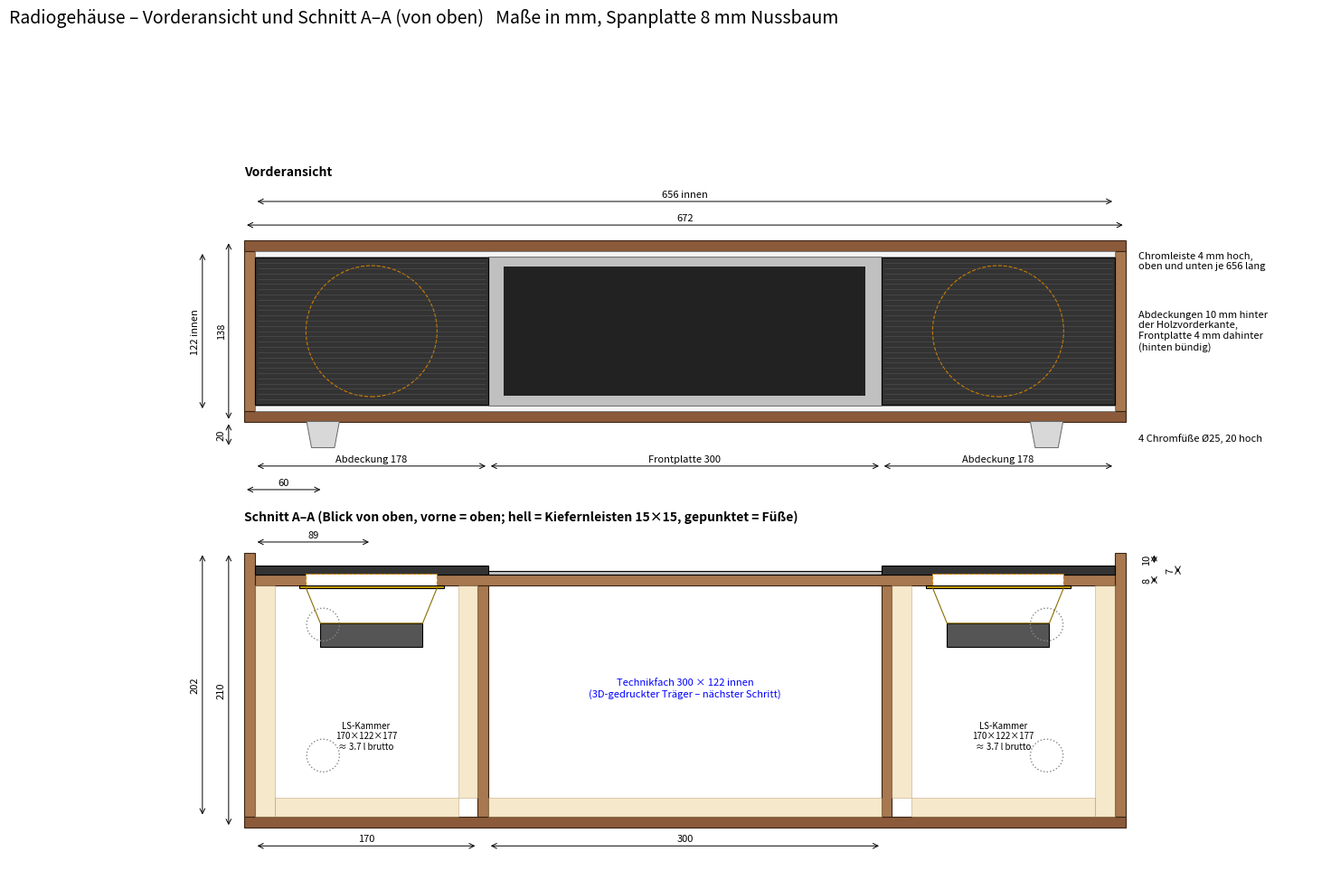
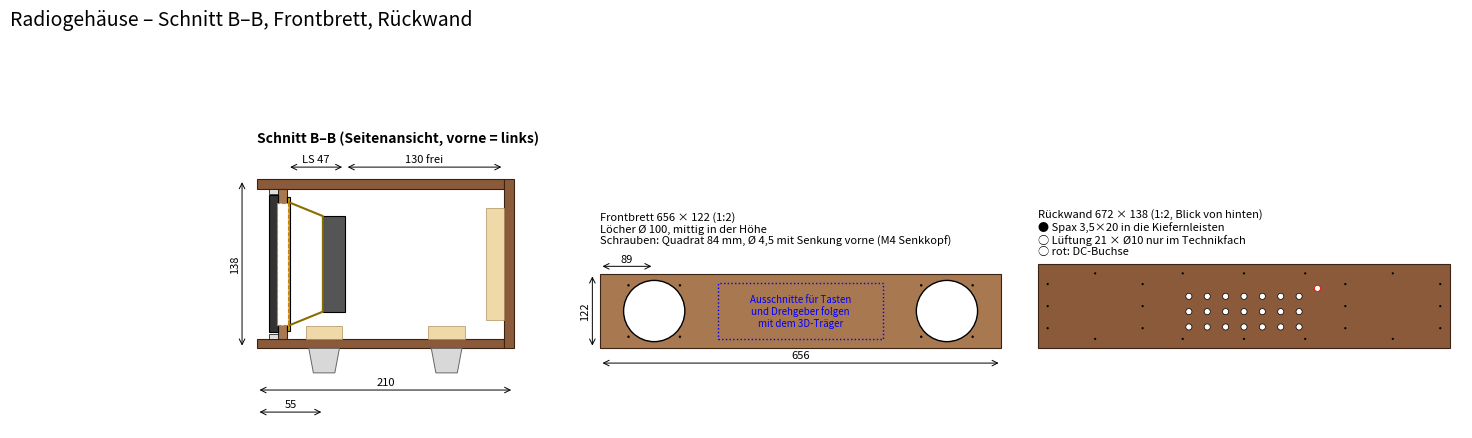

The matplotlib source for these figures, in order: (Note: this script raises an exception after producing the figures.)
"""Erzeugt Maßzeichnungen (PDF + PNG) für das Radiogehäuse. Maße wie in gehaeuse.scad."""
import matplotlib
matplotlib.use("Agg")
import matplotlib.pyplot as plt
from matplotlib.patches import Rectangle, Circle, Polygon
from matplotlib.backends.backend_pdf import PdfPages

t, L = 8, 15
platte_b, platte_h, platte_t = 300, 114, 3
abd_b, abd_h, abd_t = 178, 112, 7
ls_korb, ls_lochabst, ls_loch, ls_tiefe = 110, 84, 100, 47
rueck, chrom_h, tiefe = 10, 4, 210
fuss_d, fuss_h, fuss_x, fuss_y = 25, 20, 60, 55
innen_b, innen_h = 2 * abd_b + platte_b, platte_h + 2 * chrom_h
B, H = innen_b + 2 * t, innen_h + 2 * t
korpus_t = tiefe - t
y_front, y_wand = rueck + abd_t, rueck + abd_t + t
kammer_b, kammer_t = abd_b - t, korpus_t - (rueck + abd_t + t)
ls_x = abd_b / 2
xw = [t + kammer_b, B - t - abd_b]
vol = kammer_b * innen_h * kammer_t / 1e6

NUSS, NUSS2, KIEFER, KANTE = "#8a5a3a", "#a87850", "#f0d9a8", "#3b2414"

def rect(ax, x, y, w, h, fc=NUSS, ec=KANTE, lw=0.8, **kw):
    ax.add_patch(Rectangle((x, y), w, h, fc=fc, ec=ec, lw=lw, **kw))

def mass(ax, a, b, off, text=None, vert=False, fs=8):
    a, b = sorted((a, b))
    txt = text or f"{b - a:g}"
    if not vert:
        ax.annotate("", (a, off), (b, off), arrowprops=dict(arrowstyle="<->", lw=0.7))
        ax.text((a + b) / 2, off + 2, txt, ha="center", va="bottom", fontsize=fs)
    else:
        ax.annotate("", (off, a), (off, b), arrowprops=dict(arrowstyle="<->", lw=0.7))
        ax.text(off - 2, (a + b) / 2, txt, ha="right", va="center", fontsize=fs, rotation=90)

def blatt(titel, h=11.7):
    fig, ax = plt.subplots(figsize=(16.5, h))
    ax.set_aspect("equal"); ax.axis("off")
    fig.suptitle(titel, fontsize=14, x=0.02, ha="left")
    return fig, ax

def fuss_seite(ax, x, y0):   # Fuß von vorne/seitlich gesehen, y0 = Unterkante Boden
    ax.add_patch(Polygon([(x - fuss_d / 2, y0), (x + fuss_d / 2, y0), (x + fuss_d * 0.35, y0 - fuss_h), (x - fuss_d * 0.35, y0 - fuss_h)],
                         fc="#d8d8d8", ec="#666", lw=0.7))

# ---------- Blatt 1 ----------
fig, ax = blatt("Radiogehäuse – Vorderansicht und Schnitt A–A (von oben)   Maße in mm, Spanplatte 8 mm Nussbaum")
oy = 330
rect(ax, 0, oy, B, t); rect(ax, 0, oy + H - t, B, t)
rect(ax, 0, oy + t, t, innen_h, fc=NUSS2); rect(ax, B - t, oy + t, t, innen_h, fc=NUSS2)
rect(ax, t + abd_b, oy + t + chrom_h, platte_b, platte_h, fc="#c0c0c0", ec="k")
rect(ax, t + abd_b + 12, oy + t + chrom_h + 8, platte_b - 24, platte_h - 16, fc="#222", ec="none")
for x in (t, B - t - abd_b):
    z0 = oy + t + (innen_h - abd_h) / 2
    rect(ax, x, z0, abd_b, abd_h, fc="#333", ec="k")
    for z in range(4, abd_h - 2, 4):
        ax.plot([x + 2, x + abd_b - 2], [z0 + z] * 2, color="#555", lw=0.4)
for z in (oy + t, oy + H - t - chrom_h):
    rect(ax, t, z, innen_b, chrom_h, fc="#f4f4f4", ec="#777", lw=0.5)
for lx in (t + ls_x, B - t - ls_x):
    ax.add_patch(Circle((lx, oy + H / 2), ls_loch / 2, fill=False, ls="--", ec="#d08000", lw=0.8))
for x in (fuss_x, B - fuss_x):
    fuss_seite(ax, x, oy)
mass(ax, 0, B, oy + H + 12)
mass(ax, t, B - t, oy + H + 30, f"{innen_b} innen")
mass(ax, t, t + abd_b, oy - 34, f"Abdeckung {abd_b}")
mass(ax, t + abd_b, t + abd_b + platte_b, oy - 34, f"Frontplatte {platte_b}")
mass(ax, B - t - abd_b, B - t, oy - 34, f"Abdeckung {abd_b}")
mass(ax, 0, fuss_x, oy - 52, f"{fuss_x}")
mass(ax, oy, oy + H, -12, vert=True)
mass(ax, oy + t, oy + H - t, -32, f"{innen_h} innen", vert=True)
mass(ax, oy - fuss_h, oy, -12, f"{fuss_h}", vert=True)
ax.text(B + 10, oy + H - t, f"Chromleiste {chrom_h} mm hoch,\noben und unten je {innen_b} lang", fontsize=8, va="top")
ax.text(B + 10, oy + 55, f"Abdeckungen {rueck} mm hinter\nder Holzvorderkante,\nFrontplatte 4 mm dahinter\n(hinten bündig)", fontsize=8)
ax.text(B + 10, oy - 15, f"4 Chromfüße Ø{fuss_d}, {fuss_h} hoch", fontsize=8)
ax.text(0, oy + H + 50, "Vorderansicht", fontsize=10, weight="bold")

oy2 = 230
def r2(x, y, w, d, **kw):
    rect(ax, x, oy2 - y - d, w, d, **kw)
r2(0, 0, t, korpus_t, fc=NUSS2); r2(B - t, 0, t, korpus_t, fc=NUSS2)
r2(0, korpus_t, B, t)
r2(t, y_front, innen_b, t, fc=NUSS2)
for x in xw:
    r2(x, y_wand, t, kammer_t, fc=NUSS2)
for x in (t, B - t - abd_b):
    r2(x, rueck, abd_b, abd_t, fc="#333", ec="k")
r2(t + abd_b, y_front - platte_t, platte_b, platte_t, fc="#c0c0c0", ec="k")
for x in (t, B - t - L, xw[0] - L, xw[1] + t):     # Leisten (Schnitt zeigt die Längsleisten am Boden)
    r2(x, y_wand, L, kammer_t - (0 if x in (t, B - t - L) else L), fc=KIEFER, ec="#b09060", lw=0.5, alpha=0.6)
r2(xw[0] + t, korpus_t - L, xw[1] - xw[0] - t, L, fc=KIEFER, ec="#b09060", lw=0.5, alpha=0.6)
for x in (t + L, xw[1] + t + L):
    r2(x, korpus_t - L, kammer_b - 2 * L, L, fc=KIEFER, ec="#b09060", lw=0.5, alpha=0.6)
for lx in (t + ls_x, B - t - ls_x):
    r2(lx - ls_loch / 2, y_front - 0.5, ls_loch, t + 1, fc="white", ec="#d08000", ls="--")
    r2(lx - ls_korb / 2, y_wand, ls_korb, 2, fc="#c8a000", ec="k")
    r2(lx - 39, y_wand + ls_tiefe - 18, 78, 18, fc="#555", ec="k")
    ax.plot([lx - ls_loch / 2, lx - 39, lx + 39, lx + ls_loch / 2],
            [oy2 - y_wand - 2, oy2 - y_wand - ls_tiefe + 18, oy2 - y_wand - ls_tiefe + 18, oy2 - y_wand - 2], color="#8a6d00", lw=0.8)
for x in (fuss_x, B - fuss_x):
    for y in (fuss_y, tiefe - fuss_y):
        ax.add_patch(Circle((x, oy2 - y), fuss_d / 2, fill=False, ec="#888", ls=":"))
ax.text(B / 2, oy2 - 110, f"Technikfach {platte_b} × {innen_h} innen\n(3D-gedruckter Träger – nächster Schritt)", ha="center", fontsize=8, color="b")
for x in (t + kammer_b / 2, B - t - kammer_b / 2):
    ax.text(x, oy2 - 150, f"LS-Kammer\n{kammer_b}×{innen_h}×{kammer_t}\n≈ {vol:.1f} l brutto", ha="center", fontsize=7)
mass(ax, oy2, oy2 - tiefe, -12, f"{tiefe}", vert=True)
mass(ax, oy2, oy2 - korpus_t, -32, f"{korpus_t}", vert=True)
mass(ax, oy2, oy2 - rueck, B + 22, f"{rueck}", vert=True)
mass(ax, oy2 - rueck, oy2 - y_front, B + 40, f"{abd_t}", vert=True)
mass(ax, oy2 - y_front, oy2 - y_wand, B + 22, f"{t}", vert=True)
mass(ax, t, t + kammer_b, oy2 - tiefe - 14, f"{kammer_b}")
mass(ax, t, t + ls_x, oy2 + 8, f"{ls_x:g}")
mass(ax, xw[0] + t, xw[1], oy2 - tiefe - 14, f"{xw[1] - xw[0] - t}")
ax.text(0, oy2 + 24, "Schnitt A–A (Blick von oben, vorne = oben; hell = Kiefernleisten 15×15, gepunktet = Füße)", fontsize=10, weight="bold")
ax.set_xlim(-60, B + 150); ax.set_ylim(oy2 - tiefe - 40, oy + H + 60)
blaetter = [fig]

# ---------- Blatt 2 ----------
fig, ax = blatt("Radiogehäuse – Schnitt B–B, Frontbrett, Rückwand", h=5.5)
rect(ax, 0, 0, korpus_t, t); rect(ax, 0, H - t, korpus_t, t)
rect(ax, korpus_t, 0, t, H)
rect(ax, y_front, t, t, innen_h, fc=NUSS2)
rect(ax, rueck, t + (innen_h - abd_h) / 2, abd_t, abd_h, fc="#333", ec="k")
for z in (t, H - t - chrom_h):
    rect(ax, rueck, z, abd_t, chrom_h, fc="#ddd", ec="k", lw=0.5)
rect(ax, y_wand, H / 2 - ls_korb / 2, 2, ls_korb, fc="#c8a000", ec="k")
rect(ax, y_wand + ls_tiefe - 18, H / 2 - 39, 18, 78, fc="#555", ec="k")
ax.plot([y_wand + 2, y_wand + ls_tiefe - 18, y_wand + ls_tiefe - 18, y_wand + 2],
        [H / 2 + ls_loch / 2, H / 2 + 39, H / 2 - 39, H / 2 - ls_loch / 2], color="#8a6d00")
rect(ax, y_front - 0.5, H / 2 - ls_loch / 2, t + 1, ls_loch, fc="white", ec="#d08000", ls="--")
rect(ax, korpus_t - L, t + L, L, innen_h - 2 * L, fc=KIEFER, ec="#b09060", lw=0.5)
rect(ax, fuss_y - 15, t, 30, 10, fc=KIEFER, ec="#b09060", lw=0.5)
rect(ax, tiefe - fuss_y - 15, t, 30, 10, fc=KIEFER, ec="#b09060", lw=0.5)
for y in (fuss_y, tiefe - fuss_y):
    fuss_seite(ax, y, 0)
mass(ax, 0, tiefe, -fuss_h - 14)
mass(ax, y_wand, y_wand + ls_tiefe, H + 10, f"LS {ls_tiefe}")
mass(ax, y_wand + ls_tiefe, korpus_t, H + 10, f"{kammer_t - ls_tiefe} frei")
mass(ax, 0, fuss_y, -fuss_h - 32, f"{fuss_y}")
mass(ax, 0, H, -12, vert=True)
ax.text(0, H + 30, "Schnitt B–B (Seitenansicht, vorne = links)", fontsize=10, weight="bold")

# Frontbrett
s = 0.5; fx = 280
rect(ax, fx, 0, innen_b * s, innen_h * s, fc=NUSS2)
for lx in (ls_x, innen_b - ls_x):
    ax.add_patch(Circle((fx + lx * s, innen_h / 2 * s), ls_loch / 2 * s, fc="white", ec="k"))
    for dx in (-ls_lochabst / 2, ls_lochabst / 2):
        for dz in (-ls_lochabst / 2, ls_lochabst / 2):
            ax.add_patch(Circle((fx + (lx + dx) * s, (innen_h / 2 + dz) * s), 1.0, fc="k"))
ax.add_patch(Rectangle((fx + (abd_b + 15) * s, 15 * s), (platte_b - 30) * s, (innen_h - 30) * s, fill=False, ls=":", ec="b"))
ax.text(fx + innen_b / 2 * s, innen_h / 2 * s, "Ausschnitte für Tasten\nund Drehgeber folgen\nmit dem 3D-Träger", ha="center", va="center", fontsize=7, color="b")
mass(ax, fx, fx + innen_b * s, -12, f"{innen_b}")
mass(ax, fx, fx + ls_x * s, innen_h * s + 6, f"{ls_x:g}")
mass(ax, 0, innen_h * s, fx - 6, f"{innen_h}", vert=True)
ax.text(fx, innen_h * s + 22, f"Frontbrett {innen_b} × {innen_h} (1:2)\nLöcher Ø {ls_loch}, mittig in der Höhe\n"
        f"Schrauben: Quadrat {ls_lochabst} mm, Ø 4,5 mit Senkung vorne (M4 Senkkopf)", fontsize=8, va="bottom")

# Rückwand
rx = fx + innen_b * s + 30
rect(ax, rx, 0, B * s, H * s)
for i in range(7):
    for j in range(3):
        ax.add_patch(Circle((rx + (t + abd_b + 60 + i * 30) * s, (35 + j * 25) * s), 5 * s, fc="white", ec="k", lw=0.5))
ax.add_patch(Circle((rx + (t + abd_b + platte_b - 30) * s, (H - 40) * s), 5 * s, fc="white", ec="r", lw=0.6))
for x in (t + L / 2, B - t - L / 2, xw[0] - L / 2, xw[1] + t + L / 2):
    for z in (t + L + 10, H / 2, H - t - L - 10):
        ax.add_patch(Circle((rx + x * s, z * s), 0.9, fc="k"))
for x in (xw[0] + t + 50, B / 2, xw[1] - 50, t + kammer_b / 2, B - t - kammer_b / 2):
    for z in (t + L / 2, H - t - L / 2):
        ax.add_patch(Circle((rx + x * s, z * s), 0.9, fc="k"))
ax.text(rx, H * s + 6, f"Rückwand {B} × {H} (1:2, Blick von hinten)\n"
        "● Spax 3,5×20 in die Kiefernleisten\n○ Lüftung 21 × Ø10 nur im Technikfach\n○ rot: DC-Buchse", fontsize=8, va="bottom")
ax.set_xlim(-60, rx + B * s + 10); ax.set_ylim(-fuss_h - 45, H + 45)
blaetter.append(fig)

with PdfPages("zeichnung_gehaeuse.pdf") as pdf:
    for f in blaetter:
        pdf.savefig(f)
for i, f in enumerate(blaetter, 1):
    f.savefig(f"bilder/zeichnung_blatt{i}.png", dpi=110, bbox_inches="tight")
print("ok", B, H, tiefe, round(vol, 2))
